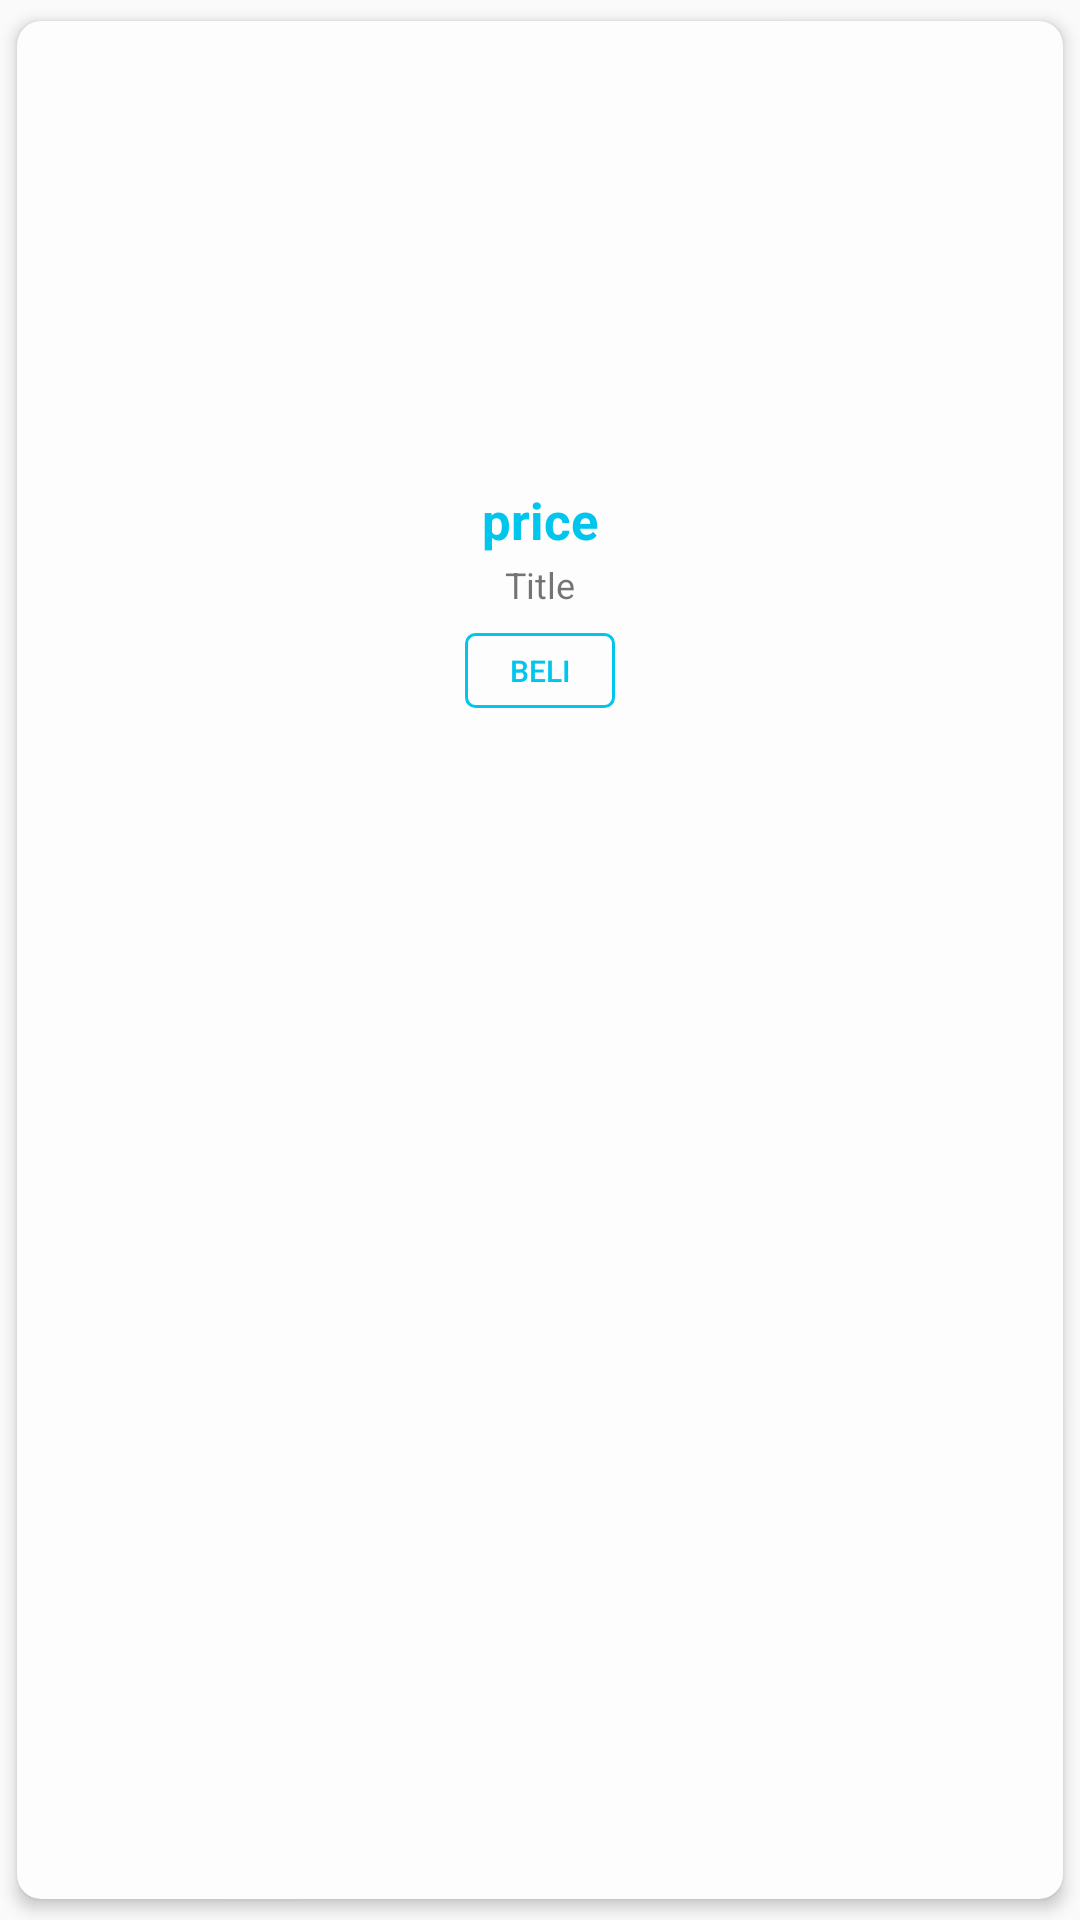

Produce the Android XML layout that renders to this screen, including the resource entries it uses.
<!-- AndroidManifest.xml: application theme AppTheme -->
<!-- res/layout/list_barang.xml -->
<?xml version="1.0" encoding="utf-8"?>
<androidx.cardview.widget.CardView
    xmlns:android="http://schemas.android.com/apk/res/android"
    xmlns:card_view="http://schemas.android.com/apk/res-auto"
    android:id="@+id/card_view_product"
    android:layout_width="match_parent"
    android:layout_height="wrap_content"
    android:layout_gravity="center"
    android:layout_marginBottom="2dp"
    android:layout_marginLeft="2dp"
    android:layout_marginRight="2dp"
    android:layout_marginTop="2dp"
    android:elevation="5dp"
    card_view:cardBackgroundColor="#FDFDFE"
    card_view:cardUseCompatPadding="true"
    card_view:cardCornerRadius="8dp"
    card_view:cardElevation="3dp">

    <LinearLayout

        android:orientation="vertical"
        android:layout_width="match_parent"
        android:layout_height="wrap_content">



        <ImageView
            android:scaleType="fitXY"
            android:id="@+id/imgView"
            android:layout_width="match_parent"
            android:layout_height="150dp"/>

        <TextView
            android:textColor="@color/light_blue"
            android:id="@+id/price"
            android:textSize="17dp"
            android:textStyle="bold"
            android:layout_marginBottom="2dp"
            android:layout_marginTop="5dp"
            android:text="price"
            android:gravity="center"
            android:layout_width="match_parent"
            android:layout_height="wrap_content"/>

        <TextView
            android:id="@+id/title"
            android:textSize="12dp"
            android:layout_marginBottom="8dp"
            android:text="Title"
            android:gravity="center"
            android:layout_width="match_parent"
            android:layout_height="wrap_content"/>


        <Button
            android:textSize="10dp"
            android:layout_marginBottom="8dp"
            android:layout_gravity="center"
            android:text="beli"
            android:textColor="@color/light_blue"
            android:background="@drawable/border_button"
            android:layout_width="50dp"
            android:layout_height="25dp"/>




    </LinearLayout>

</androidx.cardview.widget.CardView>
<!-- resources referenced by this layout -->
<resources>
  <color name="light_blue">#00c5ec</color>
  <!-- drawable border_button (drawable) -->
  <?xml version="1.0" encoding="utf-8"?>
  <shape xmlns:android="http://schemas.android.com/apk/res/android"
      android:shape="rectangle">
      <corners android:radius="3dp" />
      <stroke android:width="3px" android:color="@color/light_blue" />
  </shape>
  <style name="AppTheme" parent="Theme.AppCompat.Light.NoActionBar">
          
          <item name="colorPrimary">@color/colorPrimary</item>
          <item name="colorPrimaryDark">@color/colorPrimaryDark</item>
          <item name="colorAccent">@color/colorAccent</item>
      </style>
  <color name="colorPrimary">#4788C8</color>
  <color name="colorPrimaryDark">#00574B</color>
  <color name="colorAccent">#D81B60</color>
</resources>
